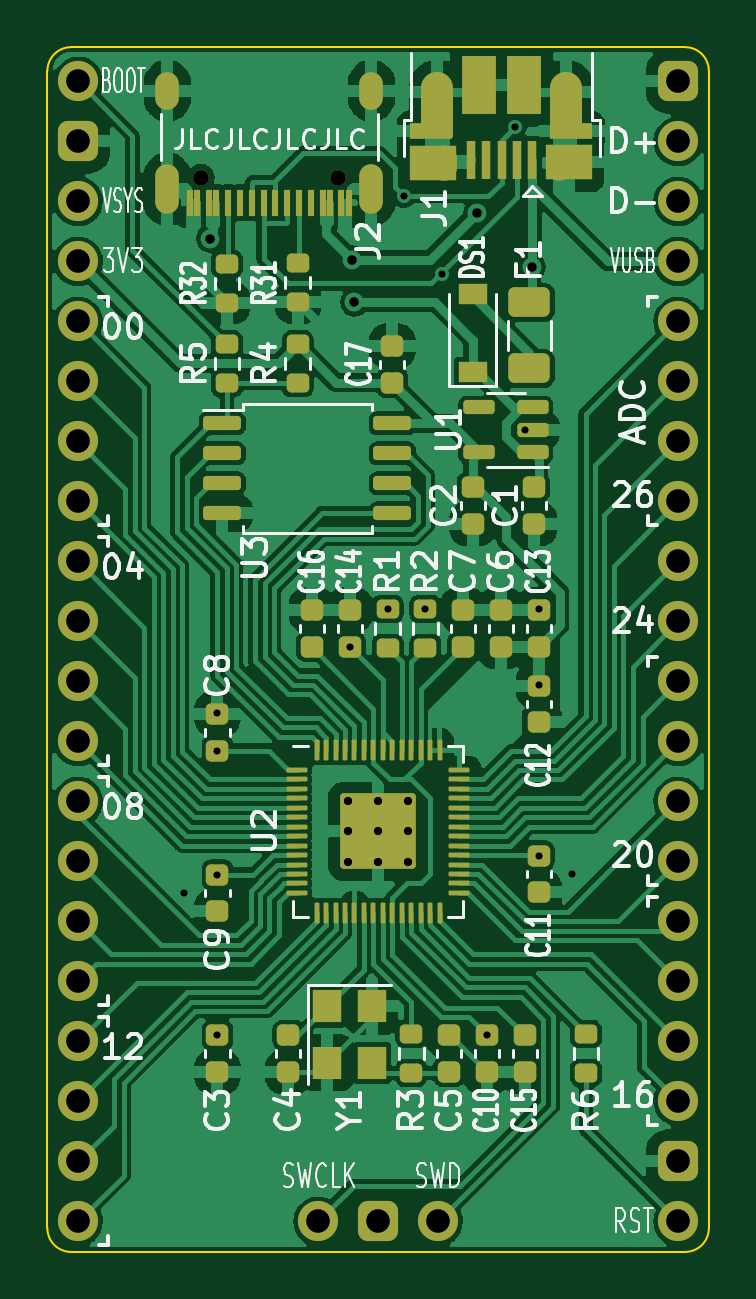
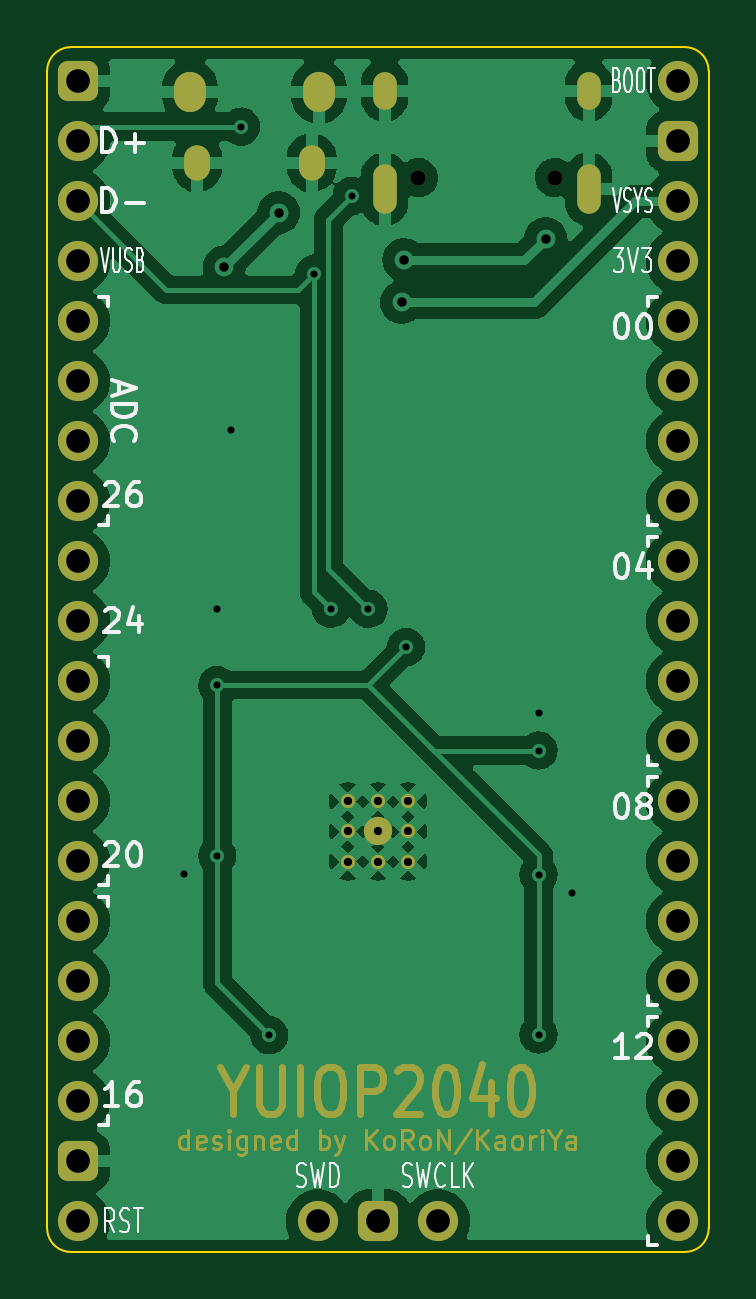
Circuit board: 10 layer files. Board 28.0 x 51.0 mm.
- bottom_copper: yuiop2040-B_Cu.gbr (105349 bytes)
- bottom_mask: yuiop2040-B_Mask.gbr (13367 bytes)
- paste: yuiop2040-B_Paste.gbr (468 bytes)
- bottom_silk: yuiop2040-B_Silkscreen.gbr (18662 bytes)
- outline: yuiop2040-Edge_Cuts.gbr (1037 bytes)
- top_copper: yuiop2040-F_Cu.gbr (215153 bytes)
- top_mask: yuiop2040-F_Mask.gbr (9458 bytes)
- paste: yuiop2040-F_Paste.gbr (7429 bytes)
- top_silk: yuiop2040-F_Silkscreen.gbr (51566 bytes)
- drill: yuiop2040.drl (2419 bytes)

=== bottom_copper: yuiop2040-B_Cu.gbr (105349 bytes, source omitted) ===
=== bottom_mask: yuiop2040-B_Mask.gbr (13367 bytes, source omitted) ===
=== paste: yuiop2040-B_Paste.gbr ===
%TF.GenerationSoftware,KiCad,Pcbnew,(6.0.1)*%
%TF.CreationDate,2022-02-13T21:58:50+09:00*%
%TF.ProjectId,yuiop2040,7975696f-7032-4303-9430-2e6b69636164,1*%
%TF.SameCoordinates,Original*%
%TF.FileFunction,Paste,Bot*%
%TF.FilePolarity,Positive*%
%FSLAX46Y46*%
G04 Gerber Fmt 4.6, Leading zero omitted, Abs format (unit mm)*
G04 Created by KiCad (PCBNEW (6.0.1)) date 2022-02-13 21:58:50*
%MOMM*%
%LPD*%
G01*
G04 APERTURE LIST*
G04 APERTURE END LIST*
M02*

=== bottom_silk: yuiop2040-B_Silkscreen.gbr (18662 bytes, source omitted) ===
=== outline: yuiop2040-Edge_Cuts.gbr ===
%TF.GenerationSoftware,KiCad,Pcbnew,(6.0.1)*%
%TF.CreationDate,2022-02-13T21:58:50+09:00*%
%TF.ProjectId,yuiop2040,7975696f-7032-4303-9430-2e6b69636164,1*%
%TF.SameCoordinates,Original*%
%TF.FileFunction,Profile,NP*%
%FSLAX46Y46*%
G04 Gerber Fmt 4.6, Leading zero omitted, Abs format (unit mm)*
G04 Created by KiCad (PCBNEW (6.0.1)) date 2022-02-13 21:58:50*
%MOMM*%
%LPD*%
G01*
G04 APERTURE LIST*
%TA.AperFunction,Profile*%
%ADD10C,0.100000*%
%TD*%
G04 APERTURE END LIST*
D10*
X125400001Y-123599999D02*
G75*
G03*
X126400001Y-124599999I999999J-1D01*
G01*
X152399999Y-124599999D02*
X126400001Y-124599999D01*
X152399999Y-124599999D02*
G75*
G03*
X153399999Y-123599999I1J999999D01*
G01*
X126400000Y-73600000D02*
G75*
G03*
X125400000Y-74600000I-1J-999999D01*
G01*
X153399999Y-74600001D02*
G75*
G03*
X152399999Y-73600001I-999999J1D01*
G01*
X153399999Y-74600001D02*
X153399999Y-123599999D01*
X152399999Y-73600001D02*
X126400000Y-73600000D01*
X125400000Y-74600000D02*
X125400001Y-123599999D01*
M02*

=== top_copper: yuiop2040-F_Cu.gbr (215153 bytes, source omitted) ===
=== top_mask: yuiop2040-F_Mask.gbr (9458 bytes, source omitted) ===
=== paste: yuiop2040-F_Paste.gbr (7429 bytes, source omitted) ===
=== top_silk: yuiop2040-F_Silkscreen.gbr (51566 bytes, source omitted) ===
=== drill: yuiop2040.drl ===
M48
; DRILL file {KiCad (6.0.1)} date Sun Feb 13 21:59:19 2022
; FORMAT={-:-/ absolute / metric / decimal}
; #@! TF.CreationDate,2022-02-13T21:59:19+09:00
; #@! TF.GenerationSoftware,Kicad,Pcbnew,(6.0.1)
; #@! TF.FileFunction,MixedPlating,1,2
FMAT,2
METRIC
; #@! TA.AperFunction,Plated,PTH,ViaDrill
T1C0.300
; #@! TA.AperFunction,Plated,PTH,ComponentDrill
T2C0.350
; #@! TA.AperFunction,Plated,PTH,ViaDrill
T3C0.400
; #@! TA.AperFunction,Plated,PTH,ComponentDrill
T4C0.600
; #@! TA.AperFunction,Plated,PTH,ComponentDrill
T5C0.650
; #@! TA.AperFunction,Plated,PTH,ComponentDrill
T6C0.700
; #@! TA.AperFunction,Plated,PTH,ComponentDrill
T7C1.000
; #@! TA.AperFunction,NonPlated,NPTH,ComponentDrill
T8C0.650
%
G90
G05
T1
X131.2Y-109.4
X132.6Y-101.8
X132.6Y-103.375
X132.6Y-108.625
X132.6Y-115.4
X138.206Y-98.994
X139.8Y-97.375
X140.5Y-79.9
X141.4Y-97.375
X142.1Y-83.2
X144.0Y-115.425
X145.2Y-76.965
X145.6Y-89.8
X146.2Y-97.4
X146.2Y-100.6
X146.2Y-107.825
X147.6Y-108.6
T2
X138.125Y-105.525
X138.125Y-106.8
X138.125Y-108.075
X139.4Y-105.525
X139.4Y-106.8
X139.4Y-108.075
X140.675Y-105.525
X140.675Y-106.8
X140.675Y-108.075
T3
X132.3Y-81.7
X138.3Y-82.6
X138.4Y-84.4
X143.6Y-80.6
X145.9Y-82.9
T7
X126.7Y-75.05
X126.7Y-77.59
X126.7Y-80.13
X126.7Y-82.67
X126.7Y-85.21
X126.7Y-87.75
X126.7Y-90.29
X126.7Y-92.83
X126.7Y-95.37
X126.7Y-97.91
X126.7Y-100.45
X126.7Y-102.99
X126.7Y-105.53
X126.7Y-108.07
X126.7Y-110.61
X126.7Y-113.15
X126.7Y-115.69
X126.7Y-118.23
X126.7Y-120.77
X126.7Y-123.31
X136.86Y-123.31
X139.4Y-123.31
X141.94Y-123.31
X152.1Y-75.05
X152.1Y-77.59
X152.1Y-80.13
X152.1Y-82.67
X152.1Y-85.21
X152.1Y-87.75
X152.1Y-90.29
X152.1Y-92.83
X152.1Y-95.37
X152.1Y-97.91
X152.1Y-100.45
X152.1Y-102.99
X152.1Y-105.53
X152.1Y-108.07
X152.1Y-110.61
X152.1Y-113.15
X152.1Y-115.69
X152.1Y-118.23
X152.1Y-120.77
X152.1Y-123.31
T8
X131.91Y-79.12
X137.69Y-79.12
T4
G00X130.48Y-75.74
M15
G01X130.48Y-75.14
M16
G05
G00X130.48Y-80.17
M15
G01X130.48Y-79.07
M16
G05
G00X139.12Y-75.74
M15
G01X139.12Y-75.14
M16
G05
G00X139.12Y-80.17
M15
G01X139.12Y-79.07
M16
G05
T5
G00X142.205Y-78.285
M15
G01X142.205Y-78.685
M16
G05
G00X147.045Y-78.285
M15
G01X147.045Y-78.685
M16
G05
T6
G00X141.895Y-75.235
M15
G01X141.895Y-75.735
M16
G05
G00X147.355Y-75.235
M15
G01X147.355Y-75.735
M16
G05
T0
M30

